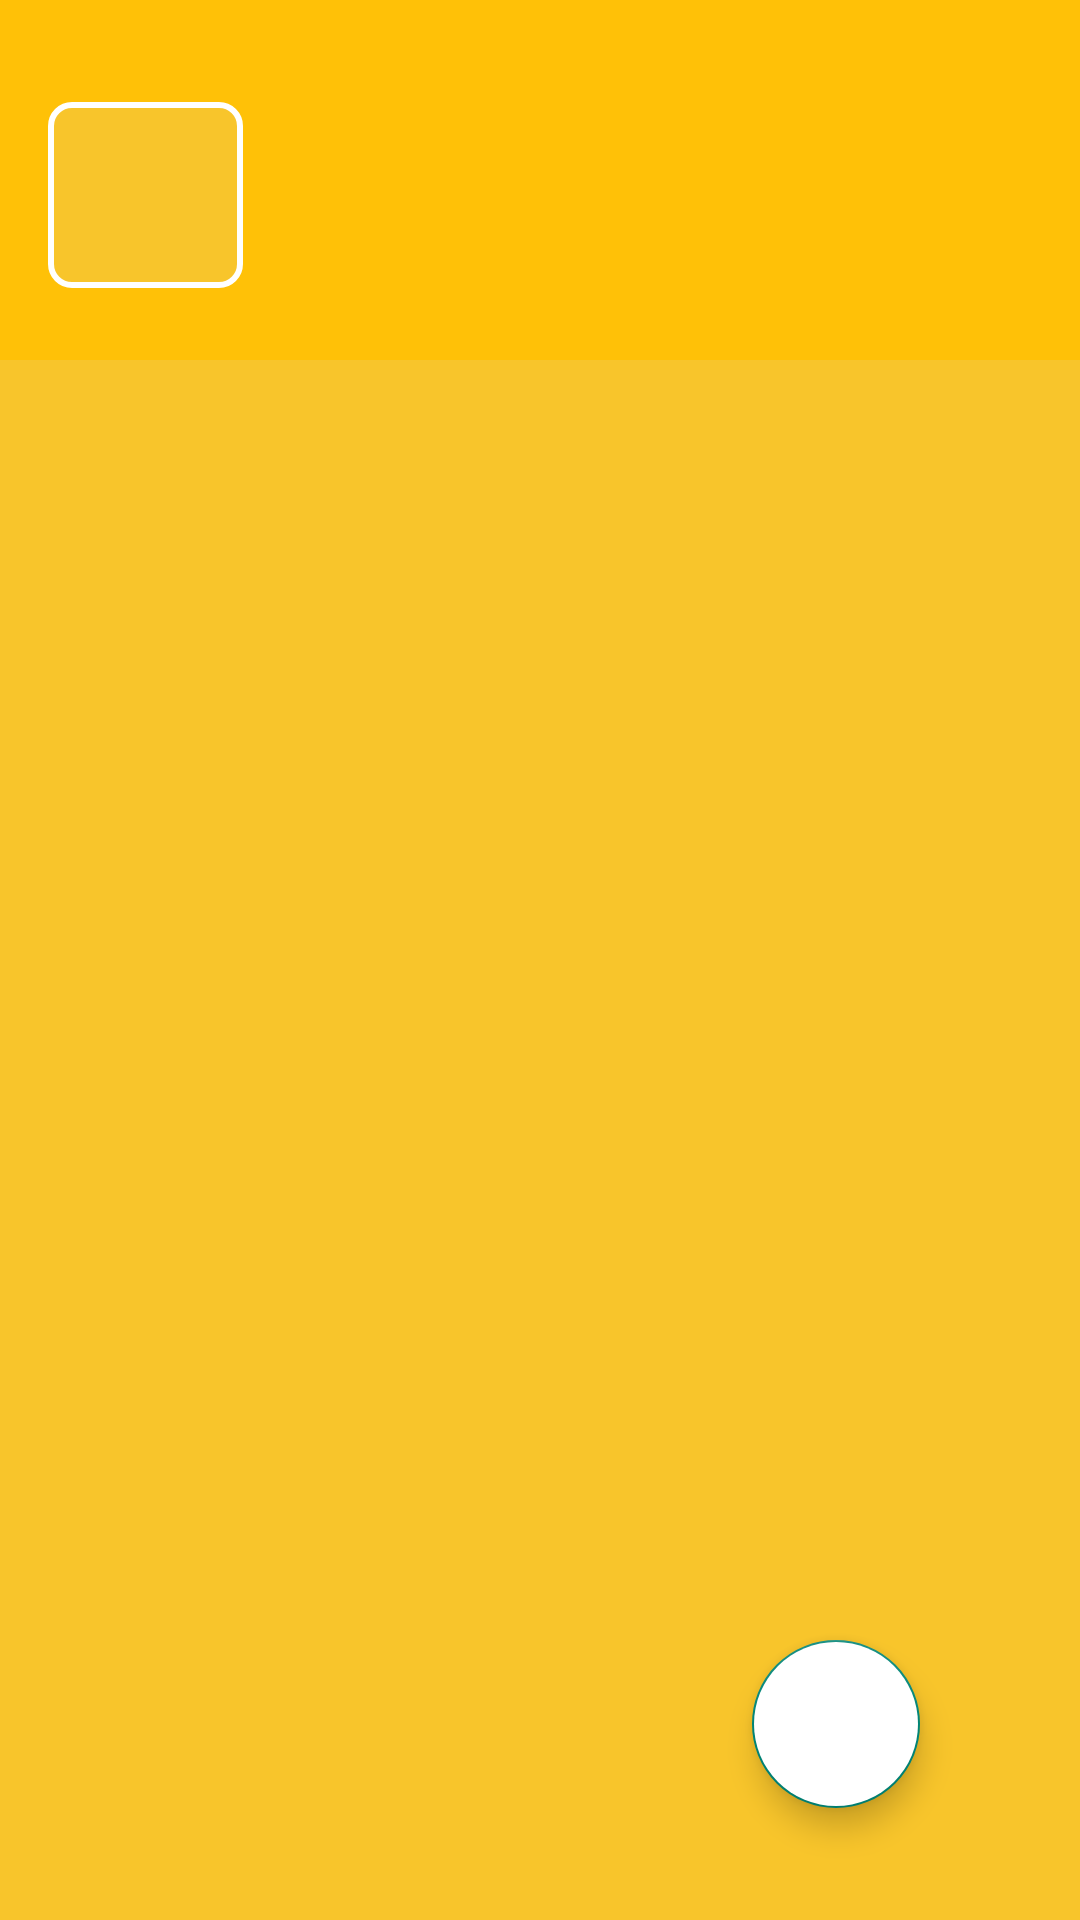

This screen was rendered from an Android layout file. Write that file and the resources it references.
<!-- AndroidManifest.xml: application theme Theme.MoHaute -->
<!-- res/layout/fragment_online_home.xml -->
<?xml version="1.0" encoding="utf-8"?>
<androidx.constraintlayout.widget.ConstraintLayout xmlns:android="http://schemas.android.com/apk/res/android"
    xmlns:tools="http://schemas.android.com/tools"
    android:layout_width="match_parent"
    android:layout_height="match_parent"
    xmlns:app="http://schemas.android.com/apk/res-auto"
    android:background="#F8C52B"
    tools:context=".OnlineHomeFragment">

    <androidx.appcompat.widget.Toolbar
        android:id="@+id/my_toolbar"
        android:layout_width="match_parent"
        android:layout_height="120dp"
        android:background="#FFC107"
        android:theme="@style/Theme.MoHaute.AppBarOverlay"
        app:layout_constraintTop_toTopOf="parent"
        app:popupTheme="@style/Theme.MoHaute.PopupOverlay"
        app:subtitle="sub"
        tools:layout_editor_absoluteX="16dp">

        <RelativeLayout
            android:layout_width="match_parent"
            android:layout_height="wrap_content">


            <TextView
                android:id="@+id/userName"
                android:layout_width="200dp"
                android:layout_height="40dp"
                android:layout_alignParentTop="true"
                android:layout_marginStart="100dp"
                android:layout_marginTop="1dp"
                android:text=""
                android:ellipsize="start"
                android:maxLines="1"
                android:textColor="@color/white"
                android:textSize="20sp"
                android:textStyle="bold" />

            <TextView
                android:id="@+id/userEmail"
                android:layout_width="185dp"
                android:layout_height="35dp"
                android:layout_alignParentTop="true"
                android:layout_marginStart="100dp"
                android:layout_marginTop="35dp"
                android:ellipsize="end"
                android:maxLines="1"
                android:text=""
                android:textColor="@color/white"
                android:textSize="14sp"
                android:textStyle="bold" />



            <ImageView
                android:id="@+id/profileImage"
                android:layout_width="65dp"
                android:layout_height="62dp"
                android:layout_alignParentStart="true"
                android:scaleType="fitCenter"
                android:layout_marginTop="10dp"
                android:layout_marginEnd="20dp"
                android:background="@drawable/logo_drawable"
                />

            <ImageButton
                android:id="@+id/notification"
                android:layout_width="43dp"
                android:layout_height="45dp"
                android:layout_marginStart="300dp"
                android:layout_marginTop="10dp"
                android:layout_marginEnd="10dp"
                android:background="#FFC107"
                android:scaleType="centerCrop"
                android:src="@drawable/baseline_notifications_24"
                tools:ignore="TouchTargetSizeCheck,SpeakableTextPresentCheck" />

            <ImageButton
                android:id="@+id/menuClick"
                android:layout_width="43dp"
                android:layout_height="45dp"
                android:layout_alignParentEnd="true"
                android:layout_marginTop="10dp"
                android:layout_marginEnd="10dp"
                android:background="#FFC107"
                android:scaleType="centerCrop"
                android:src="@drawable/ic_baseline_more_vert_24"
                tools:ignore="TouchTargetSizeCheck,SpeakableTextPresentCheck" />
        </RelativeLayout>


    </androidx.appcompat.widget.Toolbar>


    <androidx.recyclerview.widget.RecyclerView
        android:id="@+id/onlineRecycleView"
        android:layout_width="417dp"
        android:layout_height="605dp"
        app:layout_constraintEnd_toEndOf="parent"
        app:layout_constraintHorizontal_bias="0.5"
        app:layout_constraintStart_toStartOf="parent"
        app:layout_constraintTop_toBottomOf="@+id/my_toolbar" />

    <com.google.android.material.floatingactionbutton.FloatingActionButton
        android:id="@+id/fabAdd"
        android:layout_width="wrap_content"
        android:layout_height="wrap_content"
        android:background="#F6CF59"
        android:backgroundTint="@color/white"
        android:clickable="true"
        android:src="@drawable/ic_baseline_add_24"
        app:layout_constraintBottom_toBottomOf="parent"
        app:layout_constraintEnd_toEndOf="parent"
        app:layout_constraintHorizontal_bias="0.825"
        app:layout_constraintStart_toStartOf="parent"
        app:layout_constraintTop_toTopOf="parent"
        app:layout_constraintVertical_bias="0.936"
        tools:ignore="SpeakableTextPresentCheck" />

    <TextView
        android:id="@+id/tvnull"
        android:layout_width="wrap_content"
        android:layout_height="wrap_content"
        android:fontFamily="sans-serif-black"
        android:text=""
        android:textColor="@color/white"
        android:textStyle="bold"
        android:textSize="20sp"
        app:layout_constraintBottom_toBottomOf="parent"
        app:layout_constraintEnd_toEndOf="parent"
        app:layout_constraintHorizontal_bias="0.5"
        app:layout_constraintStart_toStartOf="parent"
        app:layout_constraintTop_toTopOf="parent" />

</androidx.constraintlayout.widget.ConstraintLayout>
<!-- resources referenced by this layout -->
<resources>
  <color name="white">#FFFFFFFF</color>
  <!-- drawable baseline_notifications_24 (drawable) -->
  <vector android:height="24dp" android:tint="#F8F8F6"
      android:viewportHeight="24" android:viewportWidth="24"
      android:width="24dp" xmlns:android="http://schemas.android.com/apk/res/android">
      <path android:fillColor="@android:color/white" android:pathData="M12,22c1.1,0 2,-0.9 2,-2h-4c0,1.1 0.89,2 2,2zM18,16v-5c0,-3.07 -1.64,-5.64 -4.5,-6.32L13.5,4c0,-0.83 -0.67,-1.5 -1.5,-1.5s-1.5,0.67 -1.5,1.5v0.68C7.63,5.36 6,7.92 6,11v5l-2,2v1h16v-1l-2,-2z"/>
  </vector>
  <!-- drawable logo_drawable (drawable) -->
  <?xml version="1.0" encoding="utf-8"?>
  <shape xmlns:android="http://schemas.android.com/apk/res/android">
      <solid android:color="@color/mohaute" />
      <stroke android:color="@color/white" android:width="2dp" />
      <corners android:radius="7dp" />
      <padding android:left="10dp" android:right="10dp" />
  
  </shape>
  <style name="Theme.MoHaute.AppBarOverlay" parent="ThemeOverlay.AppCompat.Dark.ActionBar" />
  <style name="Theme.MoHaute.PopupOverlay" parent="ThemeOverlay.AppCompat.Light" />
  <style name="Theme.MoHaute" parent="Theme.AppCompat.Light.DarkActionBar">
          
          <item name="colorPrimary">@color/purple_500</item>
          <item name="colorPrimaryVariant">@color/purple_700</item>
          <item name="colorOnPrimary">@color/white</item>
          
          <item name="colorSecondary">@color/teal_200</item>
          <item name="colorSecondaryVariant">@color/teal_700</item>
          <item name="colorOnSecondary">@color/black</item>
          
          <item name="android:statusBarColor" tools:targetApi="l">#FFC107</item>
          <item name="android:navigationBarColor">#FFC107</item>
          <item name="android:windowDisablePreview">true</item>
          
  
      </style>
  <color name="mohaute">#FFF8C52B</color>
  <color name="purple_500">#FF6200EE</color>
  <color name="purple_700">#FF3700B3</color>
  <color name="teal_200">#FF03DAC5</color>
  <color name="teal_700">#FF018786</color>
  <color name="black">#FF000000</color>
</resources>
